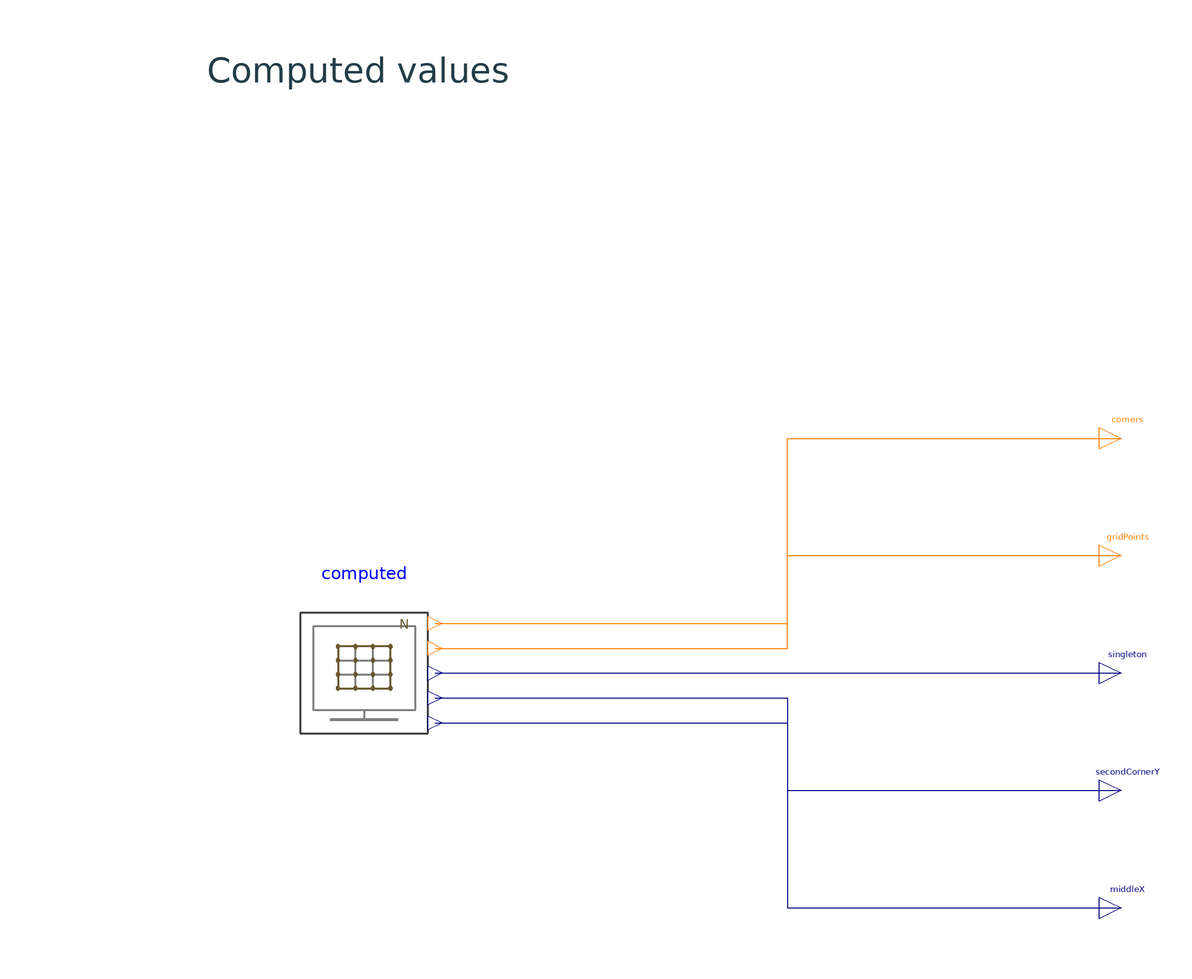

The Modelica model whose source follows is shown above as a component diagram (icons at their Placement, wires along their Line points).

model CandidateGrids "Inspect finite grids and their candidate ordering"
  extends Modelica.Icons.Example;
  UncertaintyLibrary.Utilities.Views.CandidateView computed  "Finite candidate-grid calculations" annotation(Placement(transformation(origin={-90,0},extent={{-23,-23},{23,23}},rotation=0)));
  Modelica.Blocks.Interfaces.IntegerOutput corners  "Number of box-corner rows" annotation(Placement(transformation(origin={155,76},extent={{-7,-7},{7,7}},rotation=0)));
  Modelica.Blocks.Interfaces.IntegerOutput gridPoints  "Number of Cartesian-grid rows" annotation(Placement(transformation(origin={155,38},extent={{-7,-7},{7,7}},rotation=0)));
  Modelica.Blocks.Interfaces.RealOutput singleton  "Midpoint selected by a one-point grid" annotation(Placement(transformation(origin={155,0},extent={{-7,-7},{7,7}},rotation=0)));
  Modelica.Blocks.Interfaces.RealOutput secondCornerY  "Second coordinate of the second corner" annotation(Placement(transformation(origin={155,-38},extent={{-7,-7},{7,7}},rotation=0)));
  Modelica.Blocks.Interfaces.RealOutput middleX  "First coordinate of the middle grid row" annotation(Placement(transformation(origin={155,-76},extent={{-7,-7},{7,7}},rotation=0)));
equation
  connect(computed.corners,corners) annotation(Line(points={{-67,16.1},{47,16.1},{47,76},{155,76}},color={255,127,0}));
  connect(computed.gridPoints,gridPoints) annotation(Line(points={{-67,8.05},{47,8.05},{47,38},{155,38}},color={255,127,0}));
  connect(computed.singleton,singleton) annotation(Line(points={{-67,0},{155,0}},color={0,0,127}));
  connect(computed.secondCornerY,secondCornerY) annotation(Line(points={{-67,-8.05},{47,-8.05},{47,-38},{155,-38}},color={0,0,127}));
  connect(computed.middleX,middleX) annotation(Line(points={{-67,-16.1},{47,-16.1},{47,-76},{155,-76}},color={0,0,127}));
  annotation(experiment(StartTime=0,StopTime=1,Interval=0.002,Tolerance=1e-6),
    Diagram(coordinateSystem(extent={{-360,-240},{360,240}},preserveAspectRatio=true),graphics={Text(extent={{-192,202},{8,188}},textString="Computed values",textColor={34,61,73})}),
    Documentation(info="<html><p>Construct corners and a three-by-three Cartesian grid for [0,2] by [-1,1]. A one-point grid on the first interval selects its midpoint.</p><p>The view reports four corners, nine grid points, singleton=1, secondCornerY=1 and middleX=1. Inspect the underlying candidate arrays when mapping a row index back to a parameter combination.</p></html>"));
end CandidateGrids;